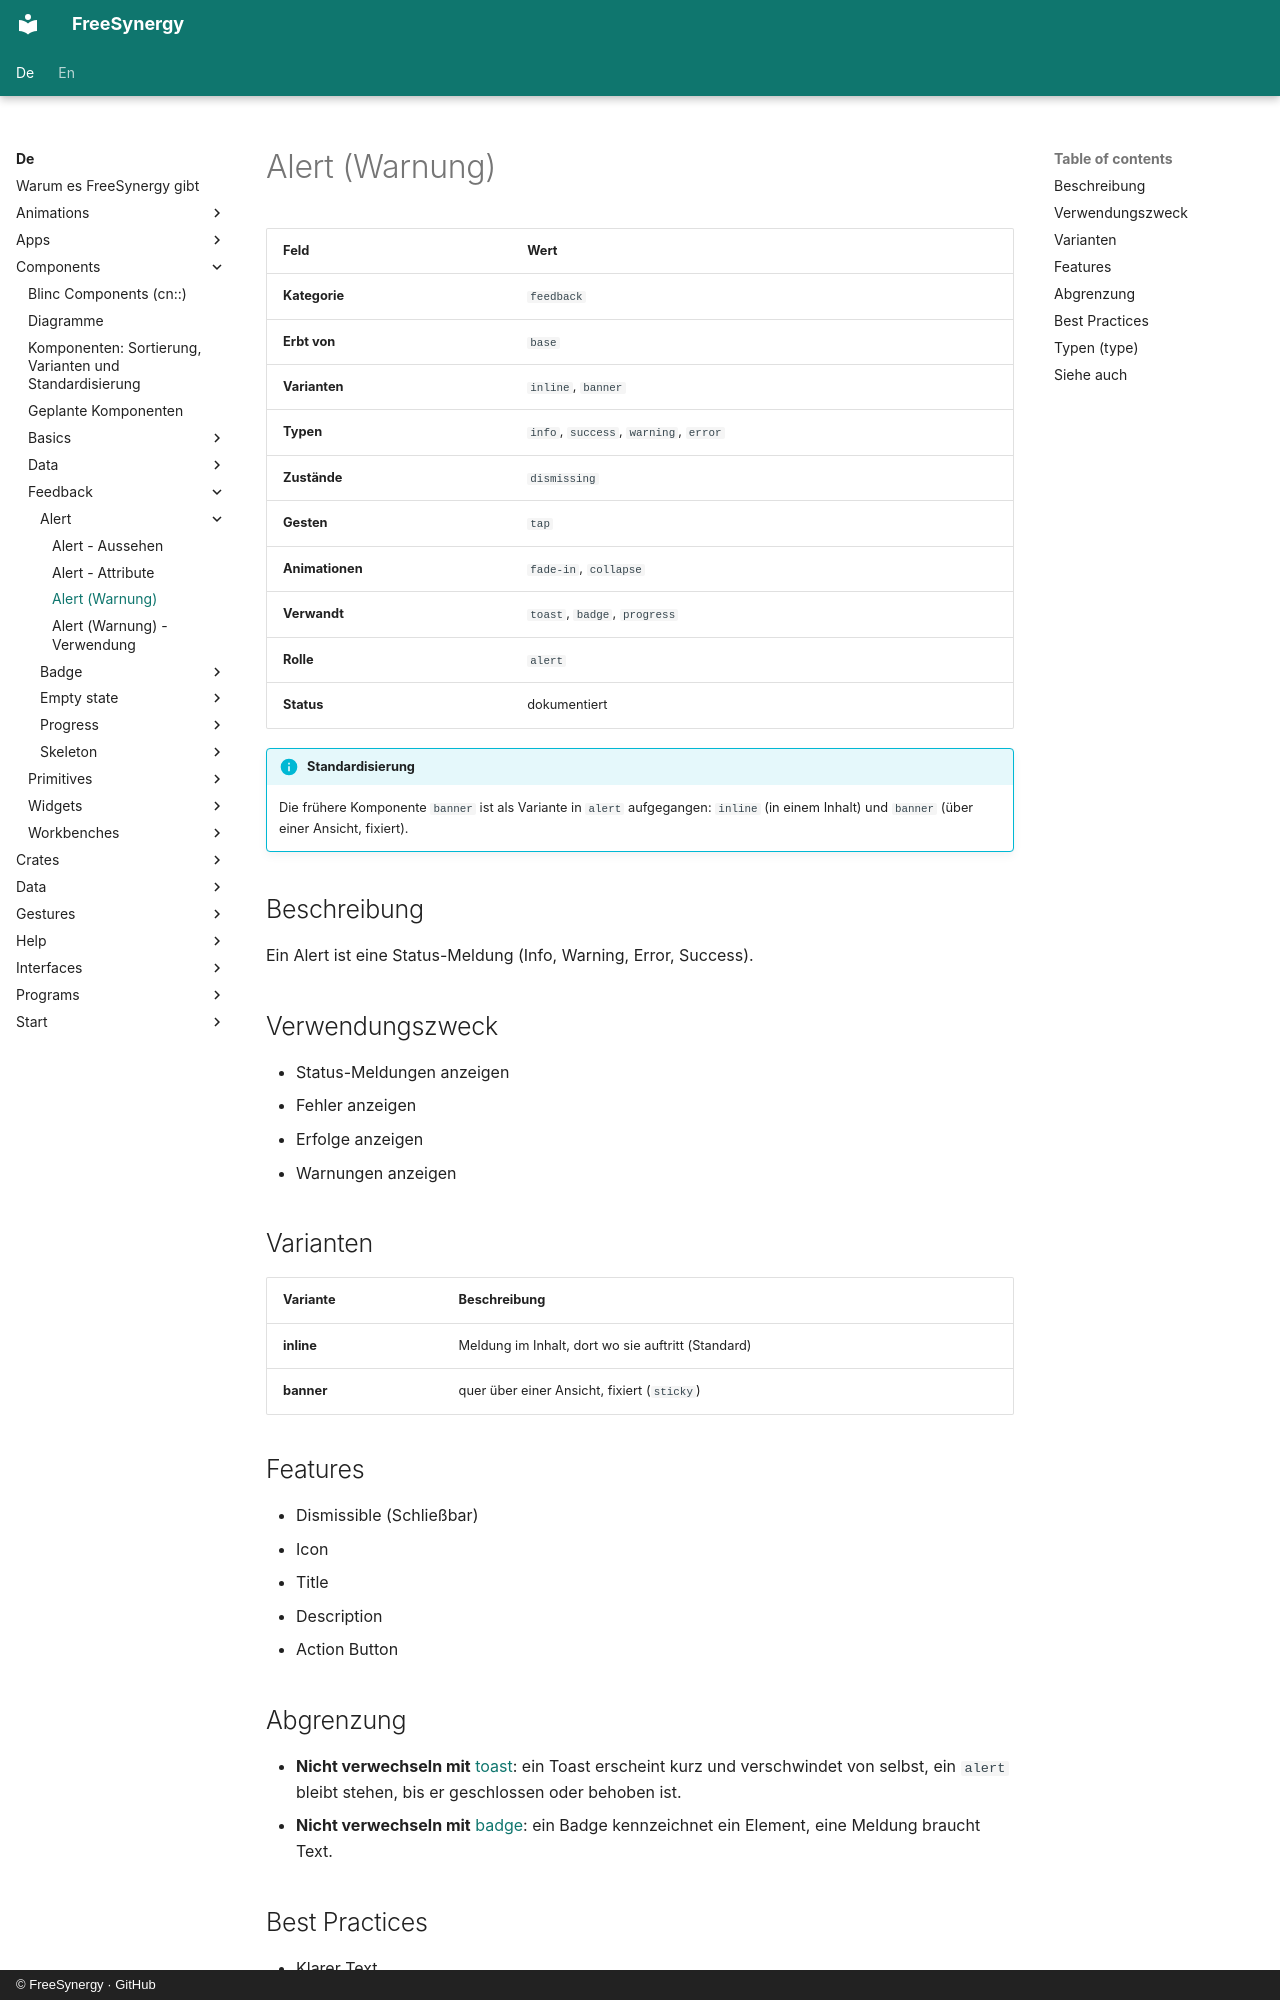

repository: FreeSynergy/fs-documentation · page: de/components/feedback/alert/description/index.html · generator: mkdocs · copyright: © FreeSynergy · GitHub

# Alert (Warnung)

| Feld | Wert |
|------|------|
| **Kategorie** | `feedback` |
| **Erbt von** | `base` |
| **Varianten** | `inline`, `banner` |
| **Typen** | `info`, `success`, `warning`, `error` |
| **Zustände** | `dismissing` |
| **Gesten** | `tap` |
| **Animationen** | `fade-in`, `collapse` |
| **Verwandt** | `toast`, `badge`, `progress` |
| **Rolle** | `alert` |
| **Status** | dokumentiert |

!!! info "Standardisierung"
    Die frühere Komponente `banner` ist als Variante in `alert` aufgegangen: `inline` (in einem Inhalt) und `banner` (über einer Ansicht, fixiert).

## Beschreibung
Ein Alert ist eine Status-Meldung (Info, Warning, Error, Success).

## Verwendungszweck

- Status-Meldungen anzeigen
- Fehler anzeigen
- Erfolge anzeigen
- Warnungen anzeigen

## Varianten

| Variante | Beschreibung |
|----------|--------------|
| **inline** | Meldung im Inhalt, dort wo sie auftritt (Standard) |
| **banner** | quer über einer Ansicht, fixiert (`sticky`) |

## Features

- Dismissible (Schließbar)
- Icon
- Title
- Description
- Action Button
